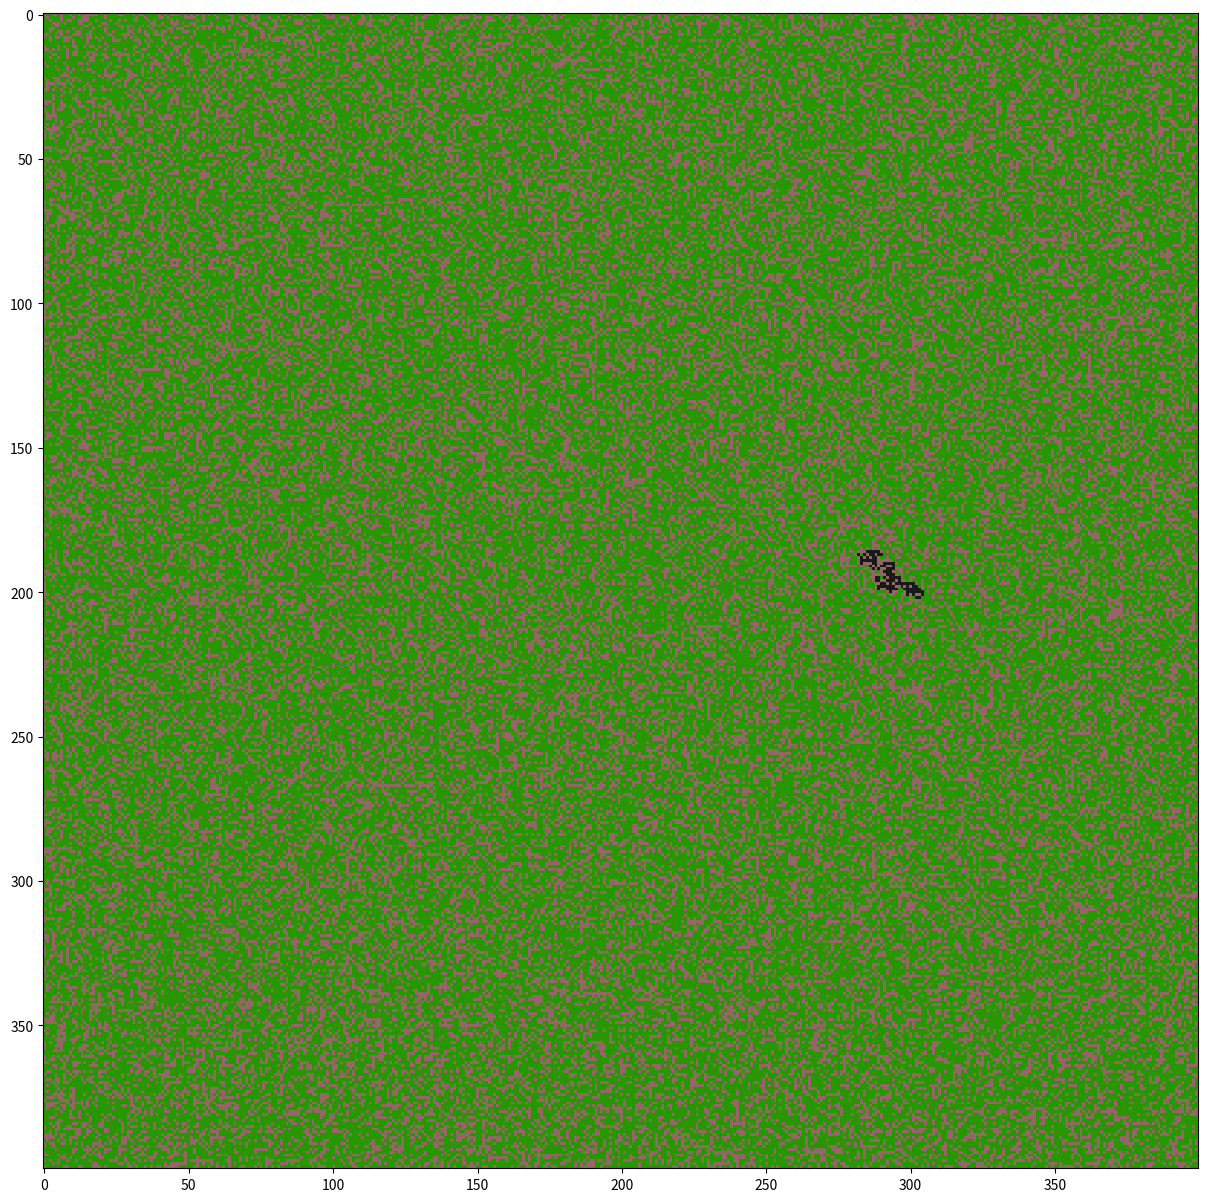

This figure's Python source: (Note: this script raises an exception after producing the figure.)
# -*- coding: utf-8 -*-
"""
Created on Sun Apr 10 00:32:02 2016

[redacted]
"""

###Feu de forêt

from math import*
import numpy as np
import random
import matplotlib.pyplot as plt
from matplotlib import animation
import matplotlib as mpl
#création de la forêt
'''0=humus ; 1=arbre vivant ; 3=flammes ; 2=cendres'''

#definition des paramètres
a=400         #hauteur de l'image en nb de pixels
b=400      #largeur de l'image
density=0.65   #densité de la forêt
i=200          #ordonnée du départ du feu
j=300       #abscisse du départ du feu
p=0.5          #percolation
v=100
w=100

def creerforet(n,p,d):  
    D=[]
    k=0
    while k<1000:
        if k<d*1000:
            D.append(1)
            k+=1
        else:
            D.append(0)
            k+=1
        
    forest=np.zeros((n,p))
    for y in range(n):
        for x in range(p):
            forest[y,x]=D[random.randint(0,999)]
    return forest
    
    
foret=creerforet(a,b,density)

foret[i,j]=3
#foret[v,w]=3

fig = plt.figure(figsize=(15,15))


def step(): 
    Feu=[]  #liste contenant toutes les coordonnees des arbres en train de bruler
    for y in range(a):
        for z in range(b):
            if foret[y][z]==3:
                Feu.append([y,z])
    Perc=[]
    l=0
    while l<1000:
        if l<p*1000:
            Perc.append(3)
            l+=1
        else:
            Perc.append(1)
            l+=1
    for x in range(len(Feu)):
        r=Feu[x][0]
        s=Feu[x][1]

        if foret[r+1,s]==1:
            foret[r+1,s]=Perc[random.randint(0,999)]
        if foret[r+1,s-1]==1:
            foret[r+1,s-1]=Perc[random.randint(0,999)]
        if foret[r+1,s+1]==1:
            foret[r+1,s+1]=Perc[random.randint(0,999)]

        if foret[r-1,s-1]==1:
            foret[r-1,s-1]=Perc[random.randint(0,999)]
        if foret[r-1,s]==1:
            foret[r-1,s]=Perc[random.randint(0,999)]
        if foret[r-1,s-1]==1:
            foret[r-1,s-1]=Perc[random.randint(0,999)]

        if foret[r,s+1]==1:
            foret[r,s+1]=Perc[random.randint(0,999)]
        if foret[r,s-1]==1:
            foret[r,s-1]=Perc[random.randint(0,999)]

    #reduction en cendres des arbres brulés à l'étape précédente        
    for y in range(len(Feu)):
        foret[Feu[y][0]][Feu[y][1]]=2
    return foret
        
CM = mpl.colors.ListedColormap([[0.29,0.01,0,0.6],[0.156,0.59,0,1],[0.1,0.1,0.1,1], [0.87,0.3,0.2,0.9]])
im = plt.imshow(step(), cmap=CM, interpolation='none')


 
def updatefig(*args):
    im.set_array(step())
    return im,
 
 

anim = animation.FuncAnimation(fig, updatefig, interval=10, blit=True)
# anim.save can be called in a few different ways, some which might or might not work
# on different platforms and with different versions of matplotlib and video encoders
#anim.save('animation.mp4', fps=20, extra_args=['-vcodec', 'libx264'], writer=animation.FFMpegWriter())
#anim.save('animation.mp4', fps=20, extra_args=['-vcodec', 'libx264'])
anim.save('animation.mp4', fps=20, writer="ffmpeg", codec="libx264")
#anim.save('animation.mp4', fps=20, writer="avconv", codec="libx264")
plt.axis('off')
plt.show()